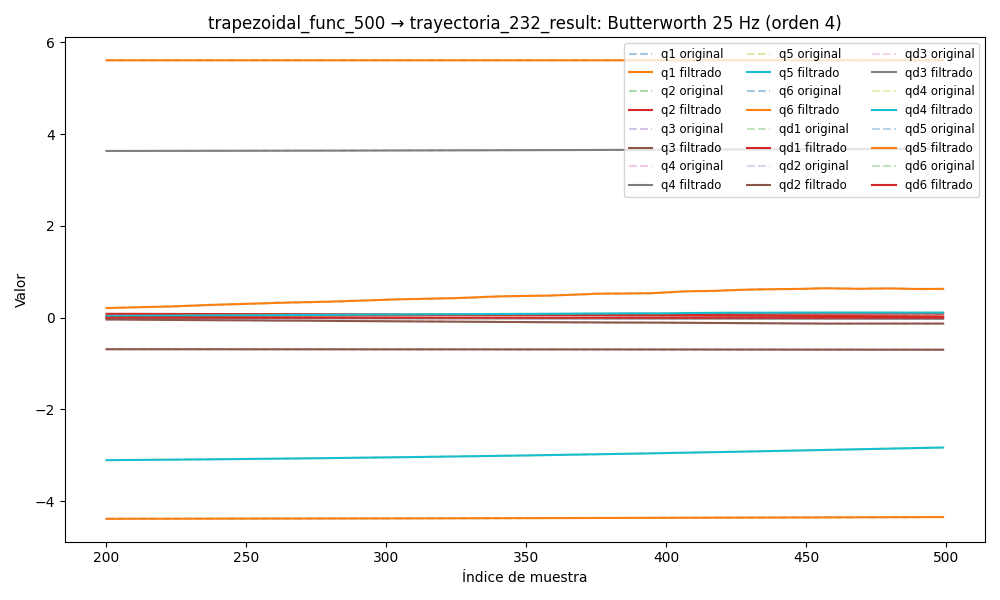

The data file committed next to this chart (first rows):
timestamp, q1, q2, q3, q4, q5, q6, qd1, qd2, qd3, qd4, qd5, qd6, tau1, tau2, tau3, tau4, tau5, tau6
1749059861, -4.392, 0.08829, -0.6882, 3.627, -3.143, 5.611, 0.00382, -0.002793, -1.396971363665132e-06, -0.003467, 0.003141, 5.51609094739761e-05, -0.0602, -1.609, -0.8209, 0.04633, -0.006263, -0.007923
1749059861, -4.392, 0.08829, -0.6882, 3.627, -3.143, 5.611, 0.004248, -0.002632, 2.1159919753299864e-05, -0.003238, 0.003022, -0.0006761, -0.06296, -1.634, -0.8231, 0.05951, 0.01458, -0.03051
1749059861, -4.392, 0.08828, -0.6882, 3.627, -3.143, 5.611, 0.004652, -0.002474, 4.542734336846418e-05, -0.003017, 0.002914, -0.001379, -0.055, -1.65, -0.8235, 0.05007, 0.0199, -0.02827
1749059861, -4.392, 0.08828, -0.6882, 3.627, -3.143, 5.611, 0.005007, -0.002318, 7.26747478135983e-05, -0.00281, 0.002821, -0.002025, -0.06224, -1.672, -0.8131, 0.05098, 0.0389, -0.02071
1749059861, -4.392, 0.08828, -0.6882, 3.627, -3.143, 5.611, 0.005289, -0.002167, 0.0001037, -0.002623, 0.002744, -0.002592, -0.07625, -1.691, -0.8068, 0.06697, 0.03806, -0.002581
1749059861, -4.392, 0.08827, -0.6882, 3.627, -3.143, 5.611, 0.005481, -0.00202, 0.0001389, -0.002456, 0.002685, -0.003064, -0.06416, -1.686, -0.8103, 0.04589, 0.03451, -0.02114
1749059861, -4.392, 0.08827, -0.6882, 3.627, -3.143, 5.611, 0.005571, -0.001878, 0.0001779, -0.002312, 0.00264, -0.003432, -0.07057, -1.69, -0.8053, 0.0209, 0.02249, -0.03228
1749059861, -4.392, 0.08827, -0.6882, 3.627, -3.143, 5.611, 0.005554, -0.001739, 0.0002196, -0.002188, 0.002606, -0.003692, -0.06071, -1.69, -0.7918, 0.06206, 0.02107, -0.03405
1749059861, -4.392, 0.08827, -0.6882, 3.627, -3.143, 5.611, 0.005432, -0.001603, 0.0002627, -0.00208, 0.002577, -0.003848, -0.08441, -1.701, -0.7903, 0.02956, 0.0204, -0.03666
1749059861, -4.392, 0.08827, -0.6882, 3.627, -3.143, 5.611, 0.00521, -0.00147, 0.0003052, -0.001984, 0.002547, -0.00391, -0.05392, -1.675, -0.801, 0.04233, 0.03064, -0.02909
1749059861, -4.392, 0.08827, -0.6882, 3.627, -3.143, 5.611, 0.004902, -0.001341, 0.0003453, -0.001893, 0.002507, -0.003891, -0.0551, -1.706, -0.8016, 0.05897, 0.03332, -0.02563
1749059861, -4.392, 0.08826, -0.6882, 3.627, -3.143, 5.611, 0.004524, -0.001215, 0.0003811, -0.001803, 0.002453, -0.003806, -0.0626, -1.685, -0.8007, 0.03189, 0.03115, -0.04406
1749059861, -4.392, 0.08826, -0.6882, 3.627, -3.143, 5.611, 0.004096, -0.001094, 0.000411, -0.001709, 0.002378, -0.003671, -0.06078, -1.701, -0.7927, 0.04502, 0.04295, -0.04198
1749059861, -4.392, 0.08826, -0.6882, 3.627, -3.143, 5.611, 0.003637, -0.0009793, 0.0004338, -0.00161, 0.00228, -0.003503, -0.03529, -1.697, -0.8008, 0.04083, 0.03171, -0.05305
1749059861, -4.392, 0.08826, -0.6882, 3.627, -3.143, 5.611, 0.003167, -0.0008719, 0.000449, -0.001502, 0.002158, -0.003314, -0.06074, -1.7, -0.7857, 0.03432, 0.03693, -0.05518
1749059861, -4.392, 0.08826, -0.6882, 3.627, -3.143, 5.611, 0.002705, -0.0007729, 0.0004564, -0.001388, 0.002012, -0.003114, -0.04997, -1.686, -0.8011, 0.03487, 0.03819, -0.05667
1749059861, -4.392, 0.08826, -0.6882, 3.627, -3.143, 5.611, 0.002267, -0.0006831, 0.0004564, -0.001269, 0.001847, -0.002911, -0.05974, -1.677, -0.7812, 0.05189, 0.04412, -0.03903
1749059861, -4.392, 0.08826, -0.6882, 3.627, -3.143, 5.611, 0.001865, -0.0006029, 0.0004499, -0.001147, 0.00167, -0.00271, -0.0696, -1.674, -0.7958, 0.05098, 0.03309, -0.02043
1749059861, -4.392, 0.08826, -0.6882, 3.627, -3.143, 5.611, 0.001509, -0.0005321, 0.0004378, -0.001025, 0.001486, -0.002512, -0.04342, -1.664, -0.7887, 0.03875, 0.03794, -0.03836
1749059861, -4.392, 0.08825, -0.6882, 3.627, -3.143, 5.611, 0.001203, -0.0004702, 0.0004214, -0.0009073, 0.001305, -0.002318, -0.06332, -1.676, -0.7998, 0.05991, 0.03663, -0.02726
1749059861, -4.392, 0.08825, -0.6882, 3.627, -3.143, 5.611, 0.0009509, -0.0004163, 0.0004021, -0.0007963, 0.001134, -0.00213, -0.05456, -1.653, -0.791, 0.03671, 0.04008, -0.04409
1749059861, -4.392, 0.08825, -0.6882, 3.627, -3.143, 5.611, 0.0007504, -0.0003692, 0.0003811, -0.0006945, 0.0009817, -0.001945, -0.05061, -1.645, -0.7978, 0.04356, 0.05557, -0.03835
1749059861, -4.392, 0.08825, -0.6882, 3.627, -3.143, 5.611, 0.000598, -0.0003278, 0.0003595, -0.0006035, 0.0008522, -0.001766, -0.03792, -1.638, -0.7966, 0.05845, 0.02833, -0.02972
1749059861, -4.392, 0.08825, -0.6882, 3.627, -3.143, 5.611, 0.000488, -0.0002906, 0.0003384, -0.0005242, 0.0007486, -0.001592, -0.05274, -1.633, -0.7879, 0.04641, 0.01787, -0.03049
1749059861, -4.392, 0.08825, -0.6882, 3.627, -3.143, 5.611, 0.0004136, -0.0002567, 0.0003186, -0.0004567, 0.0006712, -0.001426, -0.07045, -1.634, -0.7973, 0.05755, 0.02687, -0.02978
1749059861, -4.392, 0.08825, -0.6882, 3.627, -3.143, 5.611, 0.0003672, -0.0002249, 0.0003004, -0.0004007, 0.000617, -0.001268, -0.06542, -1.604, -0.7925, 0.06255, 0.02493, -0.02467
1749059861, -4.392, 0.08825, -0.6882, 3.627, -3.143, 5.611, 0.0003414, -0.0001948, 0.0002844, -0.000355, 0.0005804, -0.001121, -0.06699, -1.601, -0.7979, 0.05181, 0.01281, -0.02007
1749059861, -4.392, 0.08825, -0.6882, 3.627, -3.143, 5.611, 0.000329, -0.0001659, 0.0002705, -0.0003186, 0.0005532, -0.0009863, -0.06826, -1.58, -0.798, 0.07956, 0.0149, -0.04342
1749059861, -4.392, 0.08826, -0.6882, 3.627, -3.143, 5.611, 0.000324, -0.000138, 0.0002589, -0.00029, 0.0005258, -0.0008661, -0.07745, -1.571, -0.8175, 0.05607, 0.03501, -0.02725
1749059861, -4.392, 0.08826, -0.6882, 3.627, -3.143, 5.611, 0.0003214, -0.0001112, 0.0002492, -0.0002681, 0.0004881, -0.000761, -0.08956, -1.597, -0.8152, 0.05037, 0.02064, -0.01974
1749059861, -4.392, 0.08826, -0.6882, 3.627, -3.143, 5.611, 0.0003173, -8.59311110317697e-05, 0.0002413, -0.0002519, 0.0004306, -0.0006717, -0.07011, -1.571, -0.8047, 0.04681, 0.0381, -0.03399
1749059861, -4.392, 0.08826, -0.6882, 3.627, -3.143, 5.611, 0.0003093, -6.24658448763034e-05, 0.0002348, -0.0002406, 0.0003457, -0.0005977, -0.0926, -1.567, -0.817, 0.09348, 0.018, -0.0439
1749059861, -4.392, 0.08826, -0.6882, 3.627, -3.143, 5.611, 0.000296, -4.132665153245041e-05, 0.0002293, -0.0002338, 0.0002293, -0.0005383, -0.07853, -1.544, -0.8042, 0.06853, 0.02514, -0.03227
1749059861, -4.392, 0.08827, -0.6882, 3.627, -3.143, 5.611, 0.0002771, -2.303833624961308e-05, 0.0002245, -0.0002311, 8.172127262498971e-05, -0.0004922, -0.09721, -1.564, -0.8101, 0.07799, 0.02224, -0.04544
1749059861, -4.392, 0.08827, -0.6882, 3.627, -3.143, 5.611, 0.0002529, -8.113075084945963e-06, 0.00022, -0.0002326, -9.078111548241714e-05, -0.0004573, -0.09364, -1.542, -0.8154, 0.07151, 0.008646, -0.04417
1749059861, -4.392, 0.08827, -0.6882, 3.627, -3.143, 5.611, 0.0002244, 2.9986205829139146e-06, 0.0002155, -0.000238, -0.0002757, -0.0004319, -0.1099, -1.535, -0.8078, 0.08007, 0.03454, -0.03361
1749059861, -4.392, 0.08827, -0.6882, 3.627, -3.143, 5.611, 0.000193, 9.958441784482098e-06, 0.0002108, -0.000247, -0.0004536, -0.0004136, -0.07618, -1.521, -0.8174, 0.0757, 0.01713, -0.01223
1749059861, -4.392, 0.08828, -0.6882, 3.627, -3.143, 5.611, 0.00016, 1.2591607803484568e-05, 0.0002057, -0.0002588, -0.0005992, -0.0004005, -0.06306, -1.509, -0.8154, 0.07147, 0.001504, -0.02652
1749059861, -4.392, 0.08828, -0.6882, 3.627, -3.143, 5.611, 0.0001266, 1.093685046682886e-05, 0.0002, -0.0002722, -0.0006812, -0.0003907, -0.1022, -1.51, -0.8179, 0.09613, 0.01341, -0.01817
1749059861, -4.392, 0.08828, -0.6882, 3.627, -3.143, 5.611, 9.370570076895308e-05, 5.291470460818494e-06, 0.0001937, -0.0002853, -0.000665, -0.0003825, -0.09688, -1.506, -0.8249, 0.07391, 0.04095, -0.02432
1749059861, -4.392, 0.08828, -0.6882, 3.627, -3.143, 5.611, 6.187219748932572e-05, -3.753428150743992e-06, 0.0001868, -0.0002954, -0.0005145, -0.0003747, -0.07331, -1.505, -0.8295, 0.09289, 0.01229, -0.03394
1749059861, -4.392, 0.08828, -0.6882, 3.627, -3.143, 5.611, 3.119233368251859e-05, -1.5293506946758434e-05, 0.0001794, -0.0002992, -0.0001947, -0.0003665, -0.07307, -1.517, -0.8333, 0.08984, 0.03673, -0.01375
1749059861, -4.392, 0.08828, -0.6882, 3.627, -3.143, 5.611, 1.3509165326221998e-06, -2.8114309670575904e-05, 0.0001716, -0.0002926, 0.0003248, -0.0003572, -0.08746, -1.499, -0.8255, 0.1018, 0.03099, -0.02118
1749059861, -4.392, 0.08828, -0.6882, 3.627, -3.143, 5.611, -2.8266285977637506e-05, -4.072387817707741e-05, 0.0001637, -0.0002714, 0.001067, -0.0003466, -0.1006, -1.497, -0.8449, 0.1074, 0.05837, -0.0141
1749059861, -4.392, 0.08828, -0.6882, 3.627, -3.143, 5.611, -5.838996284057361e-05, -5.142119790854461e-05, 0.0001559, -0.0002309, 0.002043, -0.0003348, -0.07554, -1.492, -0.8355, 0.1075, 0.06573, -0.01788
1749059861, -4.392, 0.08828, -0.6882, 3.627, -3.143, 5.611, -8.962483193835845e-05, -5.8405133078180786e-05, 0.0001484, -0.000167, 0.003254, -0.000322, -0.0996, -1.491, -0.8325, 0.0935, 0.1042, -0.02775
1749059861, -4.392, 0.08828, -0.6882, 3.627, -3.143, 5.611, -0.0001222, -5.992569069801702e-05, 0.0001414, -7.580275258852685e-05, 0.004683, -0.0003085, -0.08358, -1.495, -0.8434, 0.09681, 0.07907, -0.02664
1749059861, -4.392, 0.08828, -0.6882, 3.627, -3.143, 5.611, -0.0001555, -5.447552151515602e-05, 0.0001353, 4.5459249182070844e-05, 0.006302, -0.0002946, -0.07913, -1.511, -0.8475, 0.1137, 0.08392, -0.04289
1749059861, -4.392, 0.08828, -0.6882, 3.627, -3.143, 5.611, -0.0001883, -4.1014727240841316e-05, 0.0001301, 0.0001985, 0.008066, -0.0002809, -0.0854, -1.532, -0.8576, 0.1298, 0.1195, 0.003012
1749059861, -4.392, 0.08827, -0.6882, 3.627, -3.143, 5.611, -0.0002178, -1.9216666939174434e-05, 0.0001258, 0.0003836, 0.009922, -0.0002677, -0.09144, -1.515, -0.8604, 0.1285, 0.1231, -0.001516
1749059861, -4.392, 0.08827, -0.6882, 3.627, -3.143, 5.611, -0.0002404, 1.0282930882774681e-05, 0.0001223, 0.0005997, 0.01181, -0.0002552, -0.07834, -1.542, -0.8719, 0.1307, 0.1209, -0.01432
1749059861, -4.392, 0.08827, -0.6882, 3.627, -3.143, 5.611, -0.0002509, 4.565598155508174e-05, 0.0001192, 0.0008449, 0.01365, -0.0002437, -0.05723, -1.557, -0.8794, 0.15, 0.148, -0.02999
1749059861, -4.392, 0.08827, -0.6882, 3.627, -3.143, 5.611, -0.0002432, 8.369696317817126e-05, 0.0001159, 0.001116, 0.01539, -0.0002334, -0.04094, -1.596, -0.8818, 0.1589, 0.1433, -0.01079
1749059861, -4.392, 0.08827, -0.6882, 3.627, -3.143, 5.611, -0.0002106, 0.0001197, 0.0001118, 0.00141, 0.01696, -0.0002242, -0.0593, -1.622, -0.8783, 0.1523, 0.1659, -0.002299
1749059861, -4.392, 0.08827, -0.6882, 3.627, -3.143, 5.611, -0.0001457, 0.0001475, 0.0001058, 0.001725, 0.01832, -0.0002161, -0.04751, -1.625, -0.8823, 0.1558, 0.1682, -0.01984
1749059861, -4.392, 0.08827, -0.6882, 3.627, -3.143, 5.611, -4.141476072299469e-05, 0.0001594, 9.669334580841514e-05, 0.002058, 0.01944, -0.0002091, -0.02563, -1.649, -0.8877, 0.16, 0.1364, -0.02698
1749059861, -4.392, 0.08827, -0.6882, 3.627, -3.143, 5.611, 0.0001085, 0.0001468, 8.327591627011882e-05, 0.002409, 0.02029, -0.000203, -0.003146, -1.665, -0.897, 0.1515, 0.14, -0.007562
1749059861, -4.392, 0.08827, -0.6882, 3.627, -3.143, 5.611, 0.0003093, 9.988283341383808e-05, 6.424595967445224e-05, 0.00278, 0.02089, -0.0001976, -0.01826, -1.66, -0.8985, 0.1463, 0.1291, -0.007094
1749059861, -4.392, 0.08827, -0.6882, 3.627, -3.143, 5.611, 0.0005643, 8.883429549631393e-06, 3.842523850363573e-05, 0.003171, 0.02127, -0.0001929, -0.0178, -1.665, -0.9128, 0.1725, 0.1403, -0.02409
1749059861, -4.392, 0.08827, -0.6882, 3.627, -3.143, 5.611, 0.0008749, -0.0001359, 4.872837106529115e-06, 0.003588, 0.02146, -0.0001885, -0.0178, -1.665, -0.9128, 0.1725, 0.1403, -0.02409
... 6,678 more rows
